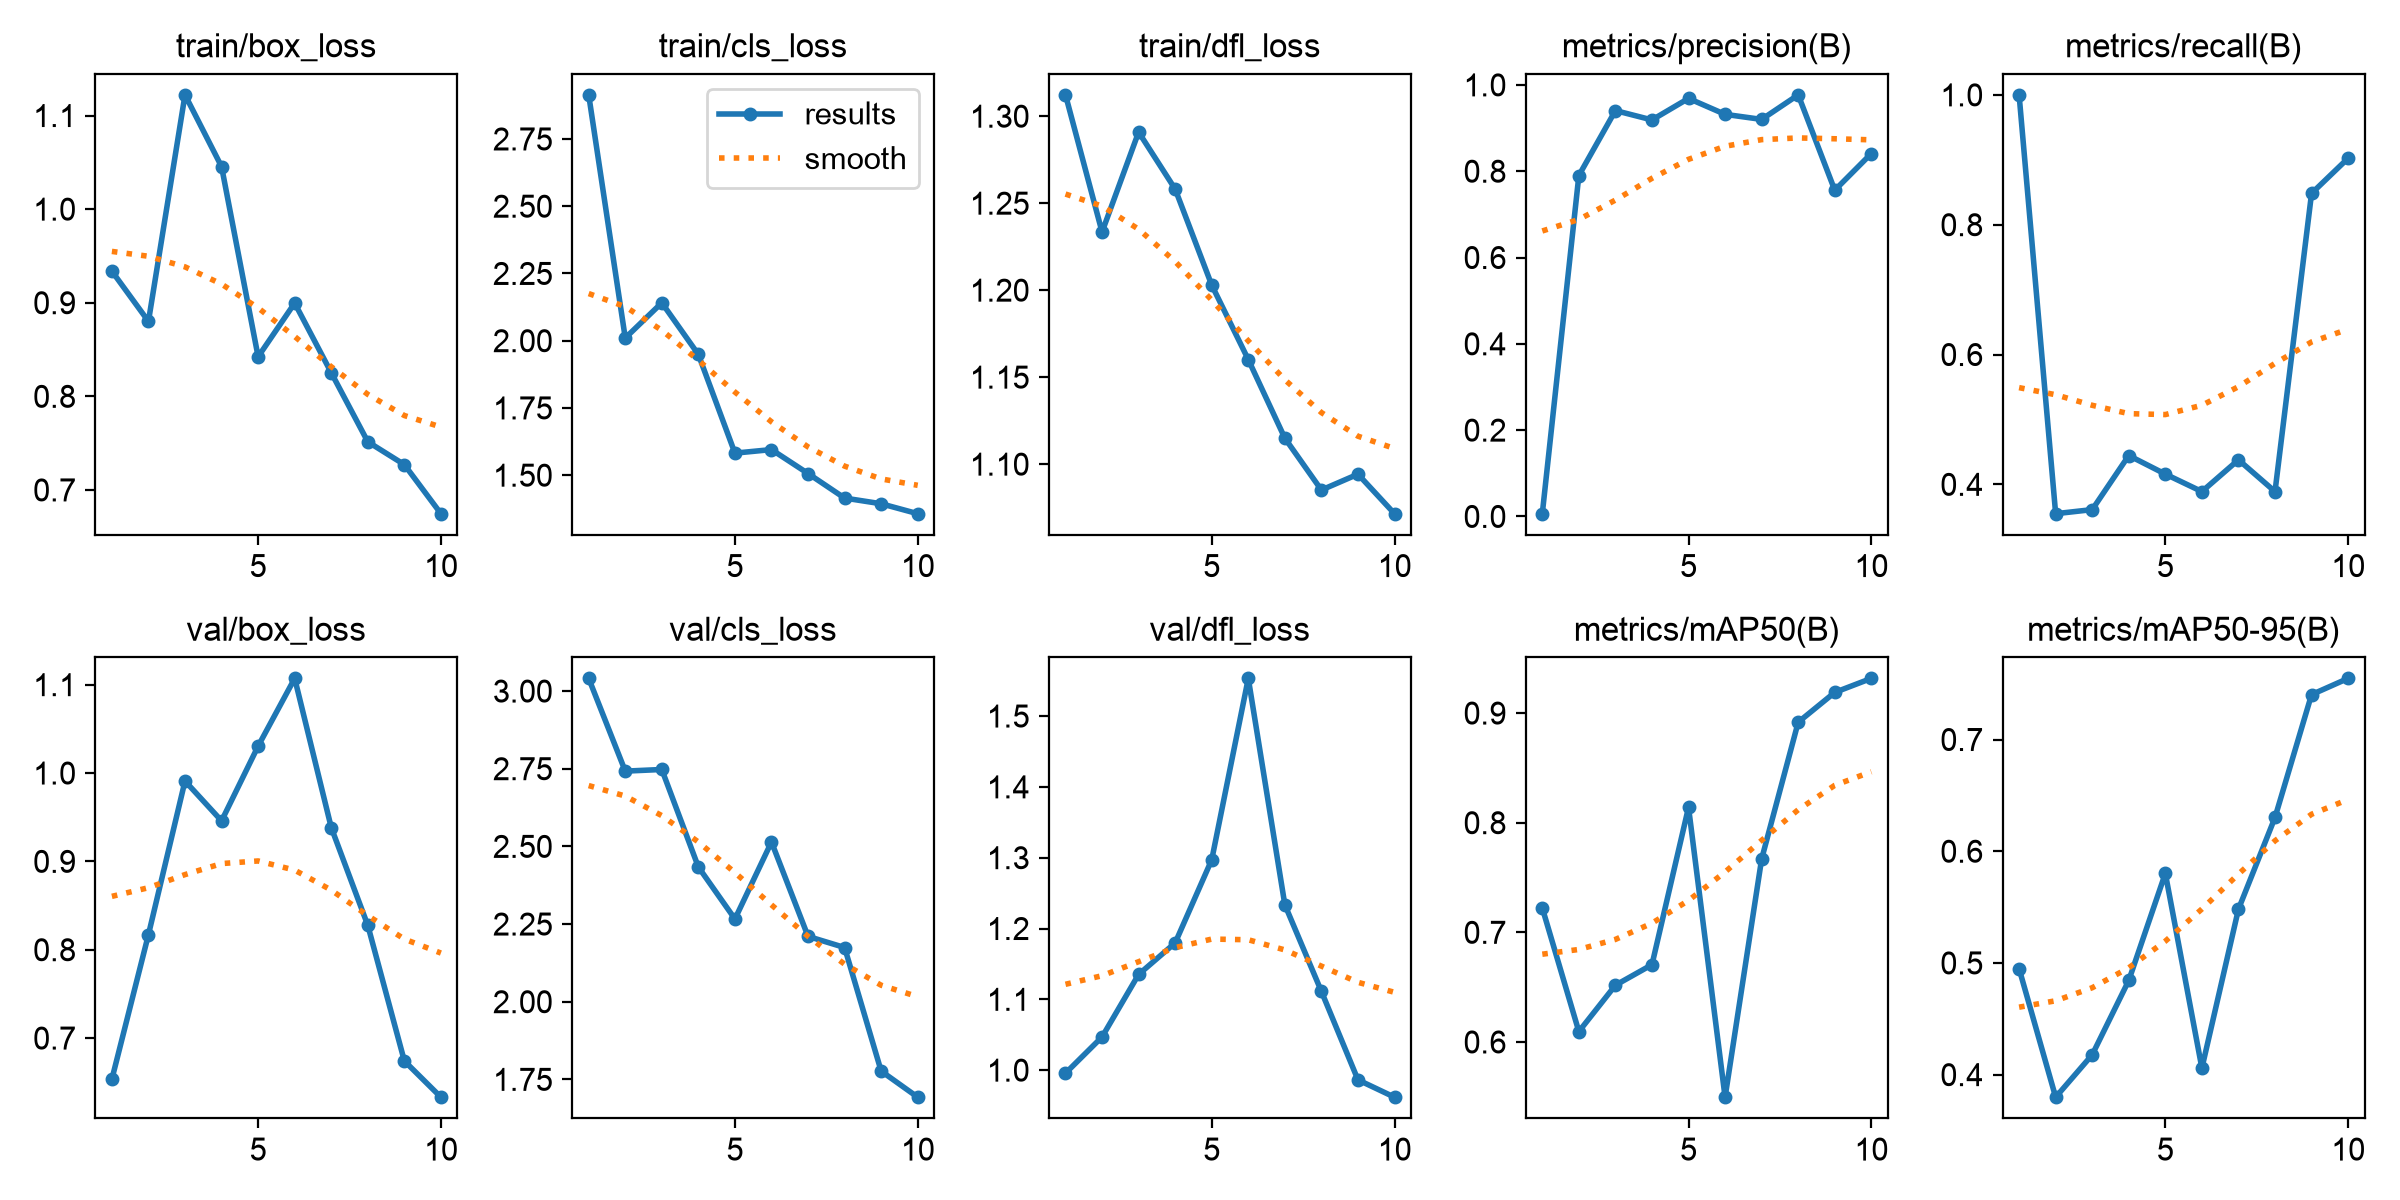

The file beside this chart, header and first rows:
epoch, time, train/box_loss, train/cls_loss, train/dfl_loss, metrics/precision(B), metrics/recall(B), metrics/mAP50(B), metrics/mAP50-95(B), val/box_loss, val/cls_loss, val/dfl_loss, lr/pg0, lr/pg1, lr/pg2
1, 14.51, 0.9337, 2.914, 1.312, 0.00635, 1, 0.7222, 0.4949, 0.6536, 3.041, 0.9957, 0.0004445, 0.0004445, 0.0004445
2, 19.42, 0.8801, 2.01, 1.233, 0.79, 0.3548, 0.6095, 0.3798, 0.8171, 2.742, 1.047, 0.0009012, 0.0009012, 0.0009012
3, 23.99, 1.122, 2.141, 1.291, 0.9405, 0.3611, 0.6518, 0.4178, 0.9909, 2.748, 1.135, 0.001248, 0.001248, 0.001248
4, 28.62, 1.045, 1.949, 1.258, 0.9188, 0.4444, 0.6705, 0.4843, 0.9458, 2.434, 1.18, 0.001172, 0.001172, 0.001172
5, 33.25, 0.8423, 1.582, 1.203, 0.9687, 0.4158, 0.814, 0.5802, 1.03, 2.266, 1.297, 0.001007, 0.001007, 0.001007
6, 37.91, 0.8997, 1.595, 1.16, 0.9317, 0.3889, 0.5496, 0.4059, 1.107, 2.514, 1.553, 0.0008418, 0.0008418, 0.0008418
7, 42.45, 0.8252, 1.506, 1.115, 0.92, 0.4378, 0.7669, 0.5481, 0.9383, 2.21, 1.234, 0.0006768, 0.0006768, 0.0006768
8, 47.03, 0.7514, 1.415, 1.085, 0.9769, 0.3889, 0.8917, 0.6302, 0.8276, 2.174, 1.111, 0.0005118, 0.0005118, 0.0005118
9, 51.61, 0.727, 1.394, 1.094, 0.7559, 0.8483, 0.9188, 0.7402, 0.6741, 1.777, 0.9863, 0.0003467, 0.0003467, 0.0003467
10, 56.2, 0.6746, 1.357, 1.072, 0.841, 0.9024, 0.9316, 0.7547, 0.6331, 1.693, 0.9618, 0.0001817, 0.0001817, 0.0001817
